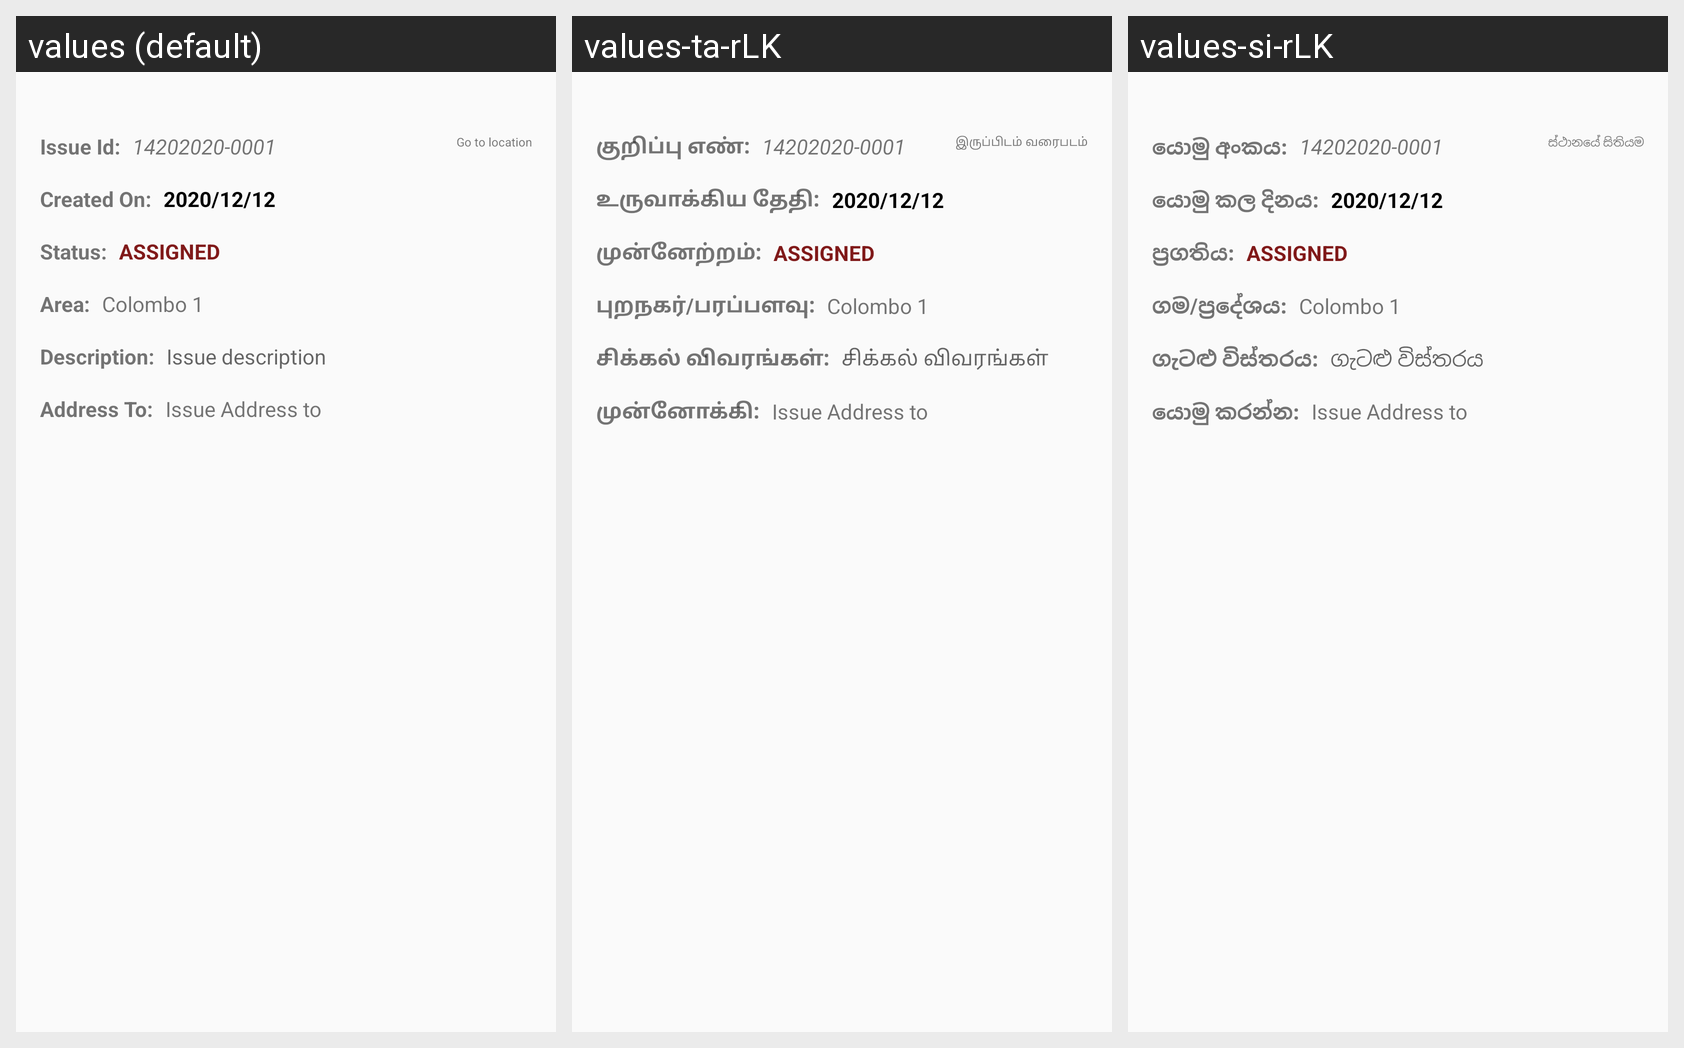

Here is an Android app screen in its default locale and in the app's own translations. Write out the translated-string differences for the strings that appear on this screen.
Android screen res/layout/issue_details_layout.xml rendered under 3 locales, left to right: values (default), values-ta-rLK, values-si-rLK. Device: Nexus 5 (rendered at 1080×1920; each locale shown at half size, 540×960, under a caption strip naming it); theme Theme.SmartCitizen.
Strings drawn on this screen, with the default value and each locale's value (text and hints the layout hard-codes, and strings that could not be matched under every locale, appear in the picture but are not listed):

issue_id_tv
  values: Issue Id:
  values-ta-rLK: குறிப்பு எண்:
  values-si-rLK: යොමු අංකය:

created_on
  values: Created On:
  values-ta-rLK: உருவாக்கிய தேதி:
  values-si-rLK: යොමු කල දිනය:

status_tv
  values: Status:
  values-ta-rLK: முன்னேற்றம்:
  values-si-rLK: ප්‍රගතිය:

area_tv
  values: Area:
  values-ta-rLK: புறநகர்/பரப்பளவு:
  values-si-rLK: ගම/ප්‍රදේශය:

description_tv
  values: Description:
  values-ta-rLK: சிக்கல் விவரங்கள்:
  values-si-rLK: ගැටළු විස්තරය:

issue_description
  values: Issue description
  values-ta-rLK: சிக்கல் விவரங்கள்
  values-si-rLK: ගැටළු විස්තරය

address_to
  values: Address To:
  values-ta-rLK: முன்னோக்கி:
  values-si-rLK: යොමු කරන්න:

go_to_location
  values: Go to location
  values-ta-rLK: இருப்பிடம் வரைபடம்
  values-si-rLK: ස්ථානයේ සිතියම
